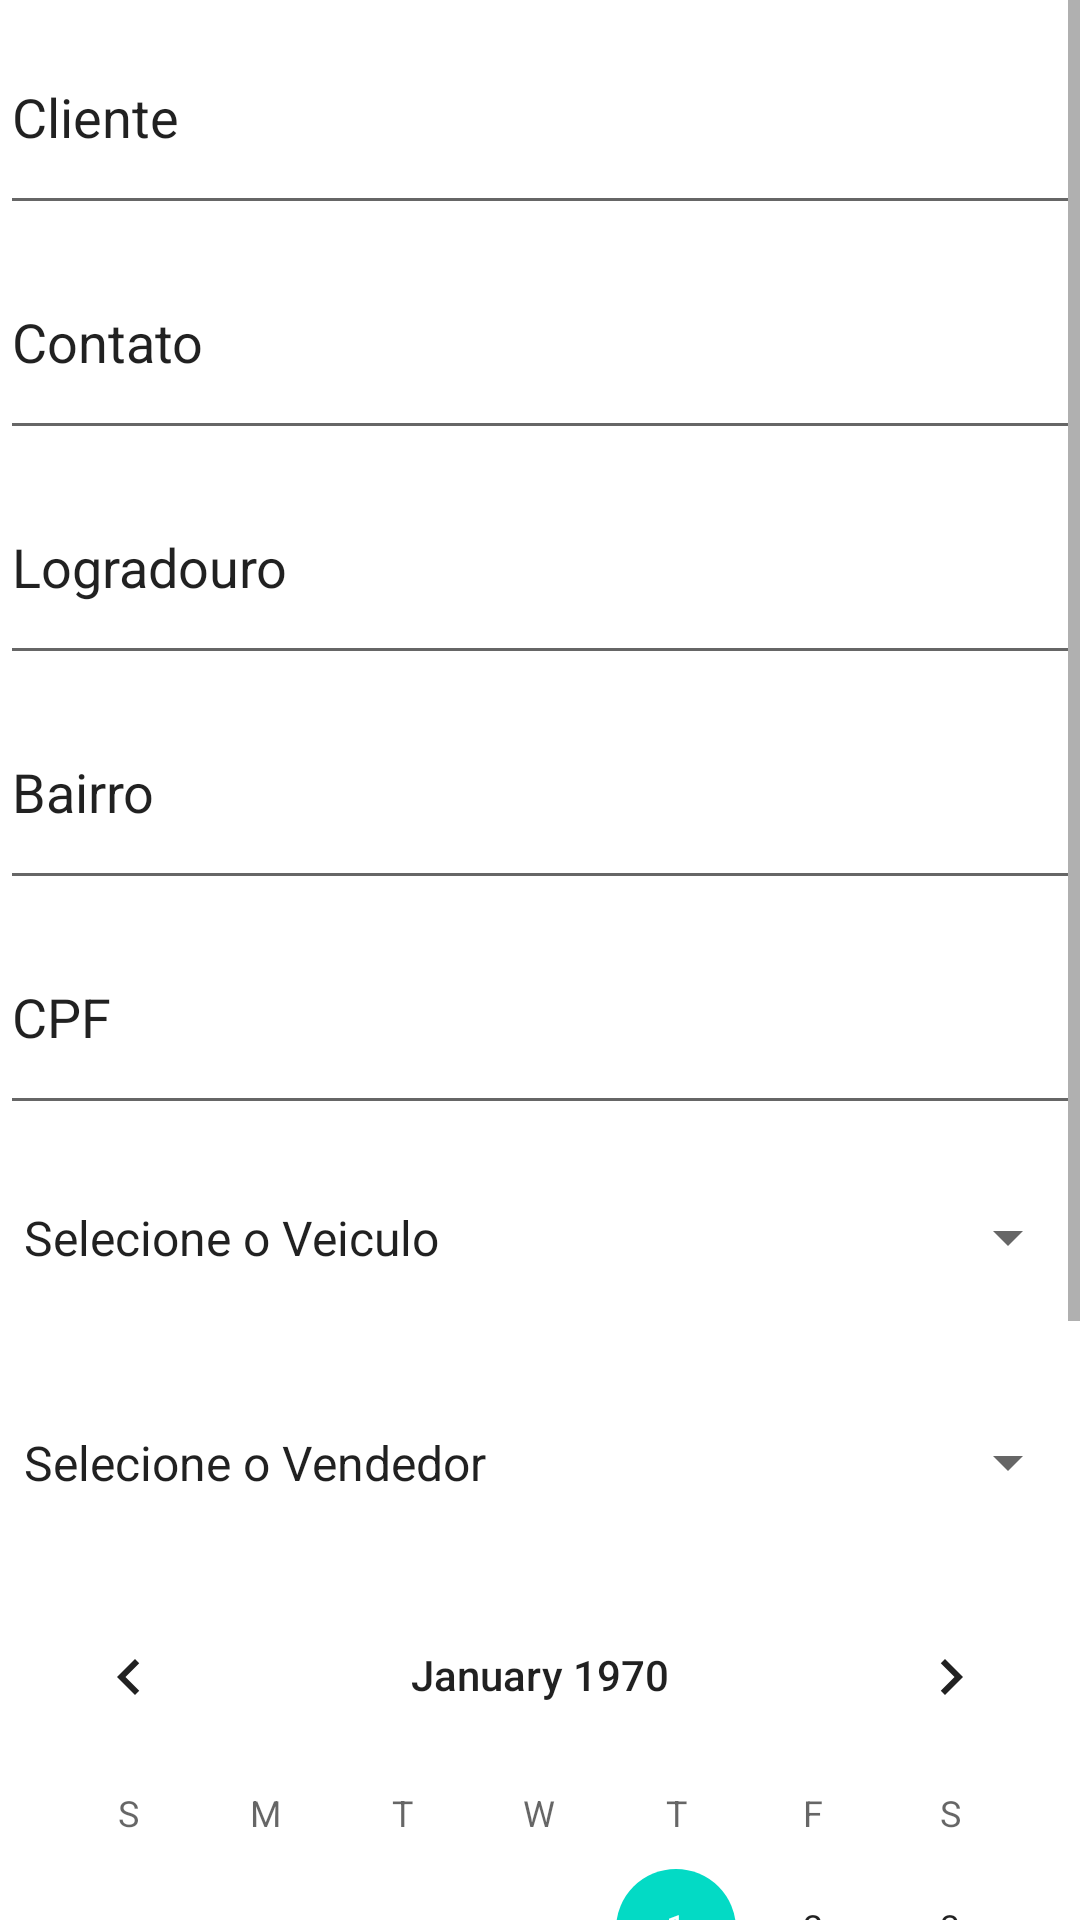

Layout XML and referenced resources for this Android screen:
<!-- AndroidManifest.xml: application theme Theme.DeliveryManagment -->
<!-- res/layout/fragment_local_entrega.xml -->
<?xml version="1.0" encoding="utf-8"?>
<FrameLayout xmlns:android="http://schemas.android.com/apk/res/android"
    xmlns:app="http://schemas.android.com/apk/res-auto"
    xmlns:tools="http://schemas.android.com/tools"
    android:layout_width="match_parent"
    android:layout_height="match_parent"
    tools:context=".ui.Interface.local_entrega">

    <ScrollView
        android:layout_width="match_parent"
        android:layout_height="match_parent">

        <LinearLayout
            android:layout_width="match_parent"
            android:layout_height="wrap_content"
            android:orientation="vertical" >

            <EditText
                android:id="@+id/txtClient"
                android:layout_width="match_parent"
                android:layout_height="75dp"
                android:ems="10"
                android:inputType="textPersonName"
                android:text="Cliente" />

            <EditText
                android:id="@+id/txtContact"
                android:layout_width="match_parent"
                android:layout_height="75dp"
                android:ems="10"
                android:inputType="textPersonName"
                android:text="Contato" />

            <EditText
                android:id="@+id/txtLogradouro"
                android:layout_width="match_parent"
                android:layout_height="75dp"
                android:ems="10"
                android:inputType="textPersonName"
                android:text="Logradouro" />

            <EditText
                android:id="@+id/txtBairro"
                android:layout_width="match_parent"
                android:layout_height="75dp"
                android:ems="10"
                android:inputType="textPersonName"
                android:text="Bairro" />

            <EditText
                android:id="@+id/txtCpf"
                android:layout_width="match_parent"
                android:layout_height="75dp"
                android:ems="10"
                android:inputType="textPersonName"
                android:text="CPF" />

            <Spinner
                android:id="@+id/spinnerveiculo"
                android:layout_width="match_parent"
                android:layout_height="75dp"
                android:entries="@array/opcoes_veiculo" />

            <Spinner
                android:id="@+id/spinnervendedor"
                android:layout_width="match_parent"
                android:layout_height="75dp"
                android:entries="@array/opcoes_vendedor" />

            <CalendarView
                android:id="@+id/calendario"
                android:layout_width="match_parent"
                android:layout_height="340dp" />

            <Button
                android:id="@+id/btnEnvio"
                android:layout_width="match_parent"
                android:layout_height="65dp"
                android:text="ENVIAR ENTREGA"
                app:backgroundTint="#FF2A2A" />


        </LinearLayout>
    </ScrollView>
</FrameLayout>
<!-- resources referenced by this layout -->
<resources>
  <string-array name="opcoes_veiculo">
          <item>Selecione o Veiculo</item>
          <item>Carro</item>
          <item>Moto</item>
          <item>Caminhão</item>
          <item>Navio</item>
          <item>Onibus</item>
          <item>Avião</item>
      </string-array>
  <string-array name="opcoes_vendedor">
          <item>Selecione o Vendedor</item>
          <item>Mario</item>
          <item>Claudia</item>
          <item>João</item>
          <item>Maria</item>
      </string-array>
  <style name="Theme.DeliveryManagment" parent="Theme.MaterialComponents.DayNight.DarkActionBar">
          
          <item name="colorPrimary">@color/purple_500</item>
          <item name="colorPrimaryVariant">@color/purple_700</item>
          <item name="colorOnPrimary">@color/white</item>
          
          <item name="colorSecondary">@color/teal_200</item>
          <item name="colorSecondaryVariant">@color/teal_700</item>
          <item name="colorOnSecondary">@color/black</item>
          
          <item name="android:statusBarColor" tools:targetApi="l">?attr/colorPrimaryVariant</item>
          
      </style>
  <!-- not gathered from this repository: default colours our renderer supplied (Android Studio template values) -->
  <color name="purple_500">#FF6200EE</color>
  <color name="purple_700">#FF3700B3</color>
  <color name="teal_200">#FF03DAC5</color>
  <color name="teal_700">#FF018786</color>
  <color name="black">#FF000000</color>
  <color name="white">#FFFFFFFF</color>
</resources>
